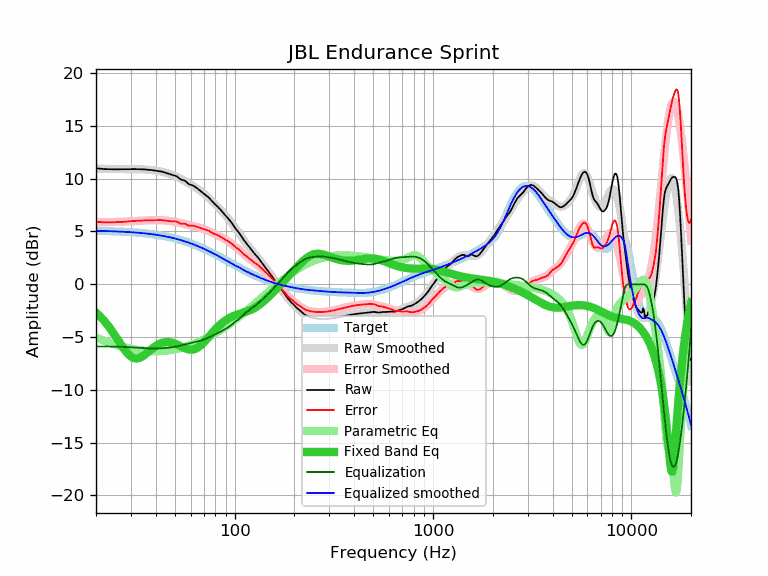

The file beside this chart, header and first rows:
frequency, raw, error, smoothed, error_smoothed, equalization, parametric_eq, equalized_raw, equalized_smoothed, target
20, 10.99, 5.93, 10.95, 5.89, -5.89, -2.66, 5.10, 5.06, 5.06
21, 10.95, 5.90, 10.94, 5.89, -5.89, -3.05, 5.06, 5.05, 5.05
22, 10.91, 5.87, 10.93, 5.89, -5.89, -3.46, 5.02, 5.05, 5.05
23, 10.90, 5.87, 10.93, 5.89, -5.89, -3.91, 5.01, 5.04, 5.03
24, 10.89, 5.87, 10.92, 5.90, -5.90, -4.39, 4.99, 5.02, 5.02
25, 10.89, 5.88, 10.91, 5.90, -5.90, -4.88, 4.99, 5.01, 5.01
26, 10.89, 5.89, 10.91, 5.91, -5.91, -5.37, 4.98, 5.00, 5.00
27, 10.89, 5.91, 10.91, 5.92, -5.92, -5.83, 4.97, 4.98, 4.98
28, 10.90, 5.93, 10.90, 5.94, -5.94, -6.25, 4.96, 4.97, 4.97
29, 10.90, 5.95, 10.90, 5.95, -5.95, -6.60, 4.95, 4.95, 4.95
30, 10.91, 5.98, 10.90, 5.97, -5.97, -6.85, 4.94, 4.93, 4.93
31, 10.91, 6.00, 10.90, 5.99, -5.99, -6.99, 4.93, 4.92, 4.92
32, 10.91, 6.02, 10.90, 6.00, -6.00, -7.03, 4.91, 4.90, 4.90
33, 10.90, 6.03, 10.89, 6.02, -6.02, -6.99, 4.88, 4.87, 4.87
34, 10.89, 6.04, 10.89, 6.03, -6.03, -6.87, 4.86, 4.85, 4.85
35, 10.88, 6.05, 10.87, 6.05, -6.05, -6.71, 4.83, 4.83, 4.83
36, 10.86, 6.06, 10.86, 6.06, -6.06, -6.53, 4.80, 4.80, 4.80
37, 10.84, 6.06, 10.84, 6.07, -6.07, -6.34, 4.78, 4.78, 4.78
38, 10.82, 6.07, 10.82, 6.07, -6.07, -6.16, 4.75, 4.75, 4.75
39, 10.79, 6.07, 10.80, 6.07, -6.07, -5.99, 4.72, 4.72, 4.72
40, 10.77, 6.08, 10.77, 6.08, -6.08, -5.84, 4.70, 4.69, 4.69
41, 10.74, 6.08, 10.74, 6.07, -6.07, -5.72, 4.67, 4.66, 4.66
42, 10.71, 6.08, 10.70, 6.07, -6.07, -5.62, 4.64, 4.63, 4.63
43, 10.67, 6.07, 10.66, 6.06, -6.06, -5.55, 4.61, 4.60, 4.60
44, 10.61, 6.05, 10.61, 6.05, -6.05, -5.50, 4.56, 4.57, 4.57
45, 10.56, 6.03, 10.56, 6.03, -6.03, -5.47, 4.53, 4.53, 4.53
46, 10.50, 6.01, 10.51, 6.02, -6.02, -5.47, 4.48, 4.49, 4.49
47, 10.44, 5.98, 10.45, 6.00, -6.00, -5.48, 4.45, 4.46, 4.46
48, 10.38, 5.96, 10.39, 5.97, -5.97, -5.51, 4.41, 4.42, 4.42
49, 10.33, 5.95, 10.32, 5.94, -5.94, -5.56, 4.39, 4.38, 4.38
50, 10.29, 5.95, 10.25, 5.91, -5.91, -5.62, 4.38, 4.34, 4.34
51, 10.23, 5.94, 10.18, 5.88, -5.88, -5.68, 4.35, 4.30, 4.30
52, 10.11, 5.86, 10.10, 5.85, -5.85, -5.76, 4.26, 4.25, 4.25
53, 9.97, 5.76, 10.02, 5.81, -5.81, -5.83, 4.16, 4.21, 4.21
54, 9.90, 5.74, 9.94, 5.78, -5.78, -5.91, 4.12, 4.16, 4.16
55, 9.87, 5.75, 9.86, 5.74, -5.74, -5.98, 4.13, 4.12, 4.12
56, 9.81, 5.74, 9.78, 5.71, -5.71, -6.05, 4.11, 4.07, 4.07
57, 9.70, 5.68, 9.70, 5.67, -5.67, -6.11, 4.03, 4.03, 4.03
58, 9.57, 5.59, 9.62, 5.64, -5.64, -6.15, 3.93, 3.98, 3.98
59, 9.47, 5.54, 9.54, 5.61, -5.61, -6.18, 3.87, 3.93, 3.93
60, 9.43, 5.55, 9.45, 5.57, -5.57, -6.19, 3.86, 3.88, 3.88
61, 9.38, 5.55, 9.37, 5.54, -5.54, -6.19, 3.84, 3.83, 3.83
62, 9.32, 5.54, 9.29, 5.51, -5.51, -6.17, 3.81, 3.78, 3.78
63, 9.24, 5.51, 9.21, 5.48, -5.48, -6.13, 3.76, 3.73, 3.73
64, 9.15, 5.47, 9.13, 5.45, -5.45, -6.08, 3.70, 3.68, 3.68
65, 9.06, 5.44, 9.04, 5.42, -5.42, -6.01, 3.64, 3.62, 3.62
66, 8.96, 5.39, 8.95, 5.38, -5.38, -5.92, 3.58, 3.57, 3.57
67, 8.86, 5.34, 8.87, 5.35, -5.35, -5.83, 3.51, 3.52, 3.52
68, 8.76, 5.30, 8.77, 5.31, -5.31, -5.72, 3.45, 3.47, 3.47
69, 8.66, 5.25, 8.68, 5.27, -5.27, -5.61, 3.39, 3.41, 3.41
70, 8.57, 5.21, 8.58, 5.23, -5.23, -5.49, 3.35, 3.36, 3.36
71, 8.48, 5.18, 8.49, 5.18, -5.18, -5.36, 3.30, 3.30, 3.30
72, 8.39, 5.14, 8.39, 5.14, -5.14, -5.23, 3.26, 3.25, 3.25
73, 8.31, 5.11, 8.28, 5.09, -5.09, -5.10, 3.22, 3.20, 3.20
74, 8.21, 5.07, 8.18, 5.04, -5.04, -4.98, 3.17, 3.14, 3.14
75, 8.09, 5.00, 8.08, 4.99, -4.99, -4.85, 3.10, 3.09, 3.09
76, 7.97, 4.94, 7.98, 4.94, -4.94, -4.72, 3.03, 3.03, 3.03
77, 7.85, 4.87, 7.87, 4.89, -4.89, -4.60, 2.96, 2.98, 2.98
78, 7.74, 4.82, 7.77, 4.84, -4.84, -4.48, 2.90, 2.92, 2.92
79, 7.64, 4.77, 7.66, 4.79, -4.79, -4.37, 2.85, 2.87, 2.87
... 553 more rows
